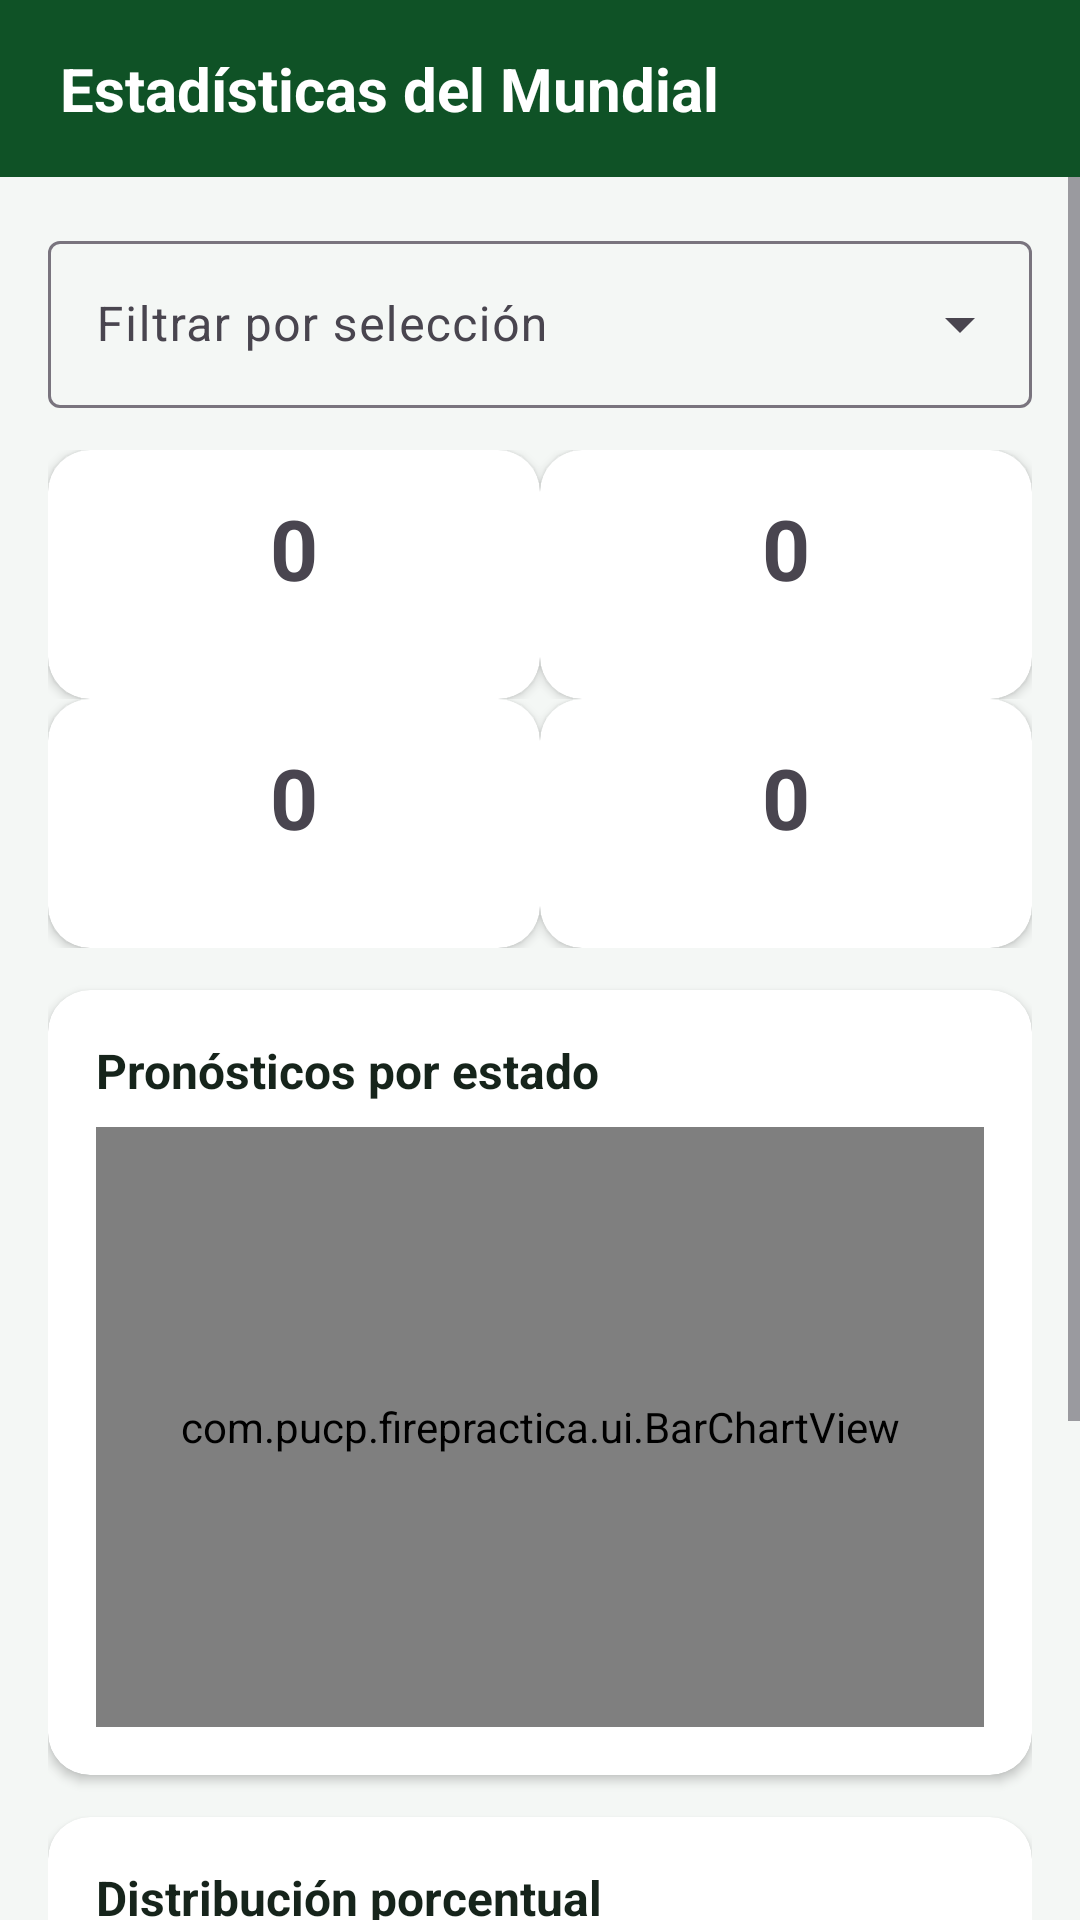

Here is an Android app screen rendered from its layout file. Give the layout XML and the strings, colors and styles it references.
<!-- AndroidManifest.xml: application theme Theme.Mundial -->
<!-- res/layout/fragment_estadisticas.xml -->
<?xml version="1.0" encoding="utf-8"?>
<LinearLayout xmlns:android="http://schemas.android.com/apk/res/android"
    xmlns:app="http://schemas.android.com/apk/res-auto"
    android:layout_width="match_parent"
    android:layout_height="match_parent"
    android:orientation="vertical">

    <TextView
        android:layout_width="match_parent"
        android:layout_height="wrap_content"
        android:background="@color/verde_oscuro"
        android:paddingHorizontal="20dp"
        android:paddingVertical="16dp"
        android:text="@string/est_titulo"
        android:textColor="@color/blanco"
        android:textSize="20sp"
        android:textStyle="bold" />

    <ScrollView
        android:layout_width="match_parent"
        android:layout_height="0dp"
        android:layout_weight="1">

        <LinearLayout
            android:layout_width="match_parent"
            android:layout_height="wrap_content"
            android:orientation="vertical"
            android:padding="16dp">

            <com.google.android.material.textfield.TextInputLayout
                style="@style/Widget.Material3.TextInputLayout.OutlinedBox.ExposedDropdownMenu"
                android:layout_width="match_parent"
                android:layout_height="wrap_content"
                android:hint="@string/est_filtro">

                <AutoCompleteTextView
                    android:id="@+id/acFiltro"
                    android:layout_width="match_parent"
                    android:layout_height="wrap_content"
                    android:inputType="none" />
            </com.google.android.material.textfield.TextInputLayout>

            <LinearLayout
                android:layout_width="match_parent"
                android:layout_height="wrap_content"
                android:layout_marginTop="14dp"
                android:orientation="horizontal">

                <include
                    android:id="@+id/tarjetaTotal"
                    layout="@layout/item_contador"
                    android:layout_width="0dp"
                    android:layout_height="wrap_content"
                    android:layout_weight="1" />

                <include
                    android:id="@+id/tarjetaAcertados"
                    layout="@layout/item_contador"
                    android:layout_width="0dp"
                    android:layout_height="wrap_content"
                    android:layout_weight="1" />
            </LinearLayout>

            <LinearLayout
                android:layout_width="match_parent"
                android:layout_height="wrap_content"
                android:orientation="horizontal">

                <include
                    android:id="@+id/tarjetaFallados"
                    layout="@layout/item_contador"
                    android:layout_width="0dp"
                    android:layout_height="wrap_content"
                    android:layout_weight="1" />

                <include
                    android:id="@+id/tarjetaPendientes"
                    layout="@layout/item_contador"
                    android:layout_width="0dp"
                    android:layout_height="wrap_content"
                    android:layout_weight="1" />
            </LinearLayout>

            <com.google.android.material.card.MaterialCardView
                android:layout_width="match_parent"
                android:layout_height="wrap_content"
                android:layout_marginTop="14dp"
                app:cardBackgroundColor="@color/blanco"
                app:cardCornerRadius="14dp"
                app:cardElevation="2dp"
                app:strokeWidth="0dp">

                <LinearLayout
                    android:layout_width="match_parent"
                    android:layout_height="wrap_content"
                    android:orientation="vertical"
                    android:padding="16dp">

                    <TextView
                        android:layout_width="wrap_content"
                        android:layout_height="wrap_content"
                        android:text="@string/est_grafico_barras"
                        android:textColor="@color/texto_principal"
                        android:textSize="16sp"
                        android:textStyle="bold" />

                    <com.pucp.firepractica.ui.BarChartView
                        android:id="@+id/graficoBarras"
                        android:layout_width="match_parent"
                        android:layout_height="200dp"
                        android:layout_marginTop="8dp" />
                </LinearLayout>
            </com.google.android.material.card.MaterialCardView>

            <com.google.android.material.card.MaterialCardView
                android:layout_width="match_parent"
                android:layout_height="wrap_content"
                android:layout_marginTop="14dp"
                app:cardBackgroundColor="@color/blanco"
                app:cardCornerRadius="14dp"
                app:cardElevation="2dp"
                app:strokeWidth="0dp">

                <LinearLayout
                    android:layout_width="match_parent"
                    android:layout_height="wrap_content"
                    android:orientation="vertical"
                    android:padding="16dp">

                    <TextView
                        android:layout_width="wrap_content"
                        android:layout_height="wrap_content"
                        android:text="@string/est_grafico_circular"
                        android:textColor="@color/texto_principal"
                        android:textSize="16sp"
                        android:textStyle="bold" />

                    <com.pucp.firepractica.ui.PieChartView
                        android:id="@+id/graficoCircular"
                        android:layout_width="match_parent"
                        android:layout_height="190dp"
                        android:layout_marginTop="8dp" />
                </LinearLayout>
            </com.google.android.material.card.MaterialCardView>
        </LinearLayout>
    </ScrollView>
</LinearLayout>
<!-- res/layout/item_contador.xml (included above) -->
<?xml version="1.0" encoding="utf-8"?>
<com.google.android.material.card.MaterialCardView xmlns:android="http://schemas.android.com/apk/res/android"
    xmlns:app="http://schemas.android.com/apk/res-auto"
    android:layout_width="match_parent"
    android:layout_height="wrap_content"
    android:layout_margin="4dp"
    app:cardBackgroundColor="@color/blanco"
    app:cardCornerRadius="14dp"
    app:cardElevation="2dp"
    app:strokeWidth="0dp">

    <LinearLayout
        android:layout_width="match_parent"
        android:layout_height="wrap_content"
        android:gravity="center"
        android:orientation="vertical"
        android:paddingVertical="14dp">

        <TextView
            android:id="@+id/tvValor"
            android:layout_width="wrap_content"
            android:layout_height="wrap_content"
            android:text="0"
            android:textSize="28sp"
            android:textStyle="bold" />

        <TextView
            android:id="@+id/tvEtiqueta"
            android:layout_width="wrap_content"
            android:layout_height="wrap_content"
            android:textColor="@color/texto_secundario"
            android:textSize="13sp" />
    </LinearLayout>
</com.google.android.material.card.MaterialCardView>
<!-- resources referenced by this layout -->
<resources>
  <color name="blanco">#FFFFFF</color>
  <color name="texto_principal">#16241B</color>
  <color name="texto_secundario">#5A6B61</color>
  <color name="verde_oscuro">#0F5226</color>
  <string name="est_filtro">Filtrar por selección</string>
  <string name="est_grafico_barras">Pronósticos por estado</string>
  <string name="est_grafico_circular">Distribución porcentual</string>
  <string name="est_titulo">Estadísticas del Mundial</string>
  <style name="Theme.Mundial" parent="Theme.Material3.Light.NoActionBar">
          <item name="colorPrimary">@color/verde_cancha</item>
          <item name="colorOnPrimary">@color/blanco</item>
          <item name="colorSecondary">@color/dorado</item>
          <item name="colorOnSecondary">@color/texto_principal</item>
          <item name="android:windowBackground">@color/fondo</item>
          <item name="android:statusBarColor">@color/verde_oscuro</item>
          <item name="android:windowLightStatusBar">false</item>
          <item name="android:windowOptOutEdgeToEdgeEnforcement" tools:targetApi="35">true</item>
      </style>
  <color name="verde_cancha">#1B7F3B</color>
  <color name="dorado">#F2B705</color>
  <color name="fondo">#F4F7F5</color>
</resources>
